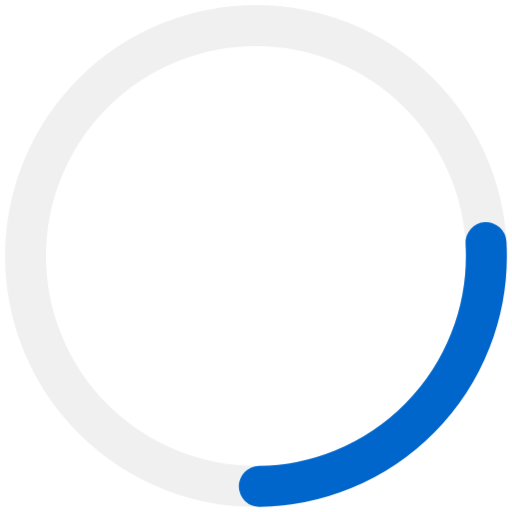
t = 0.00 s
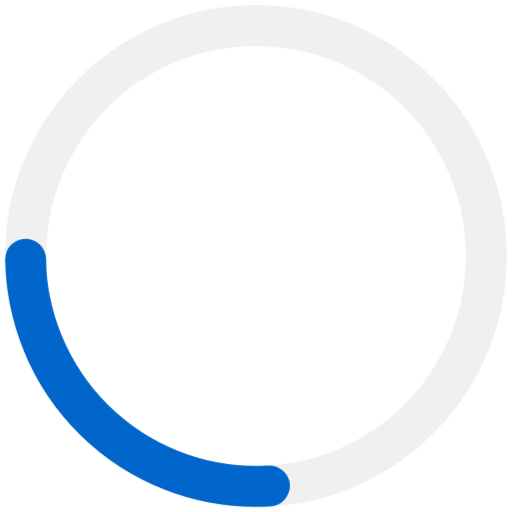
t = 0.38 s
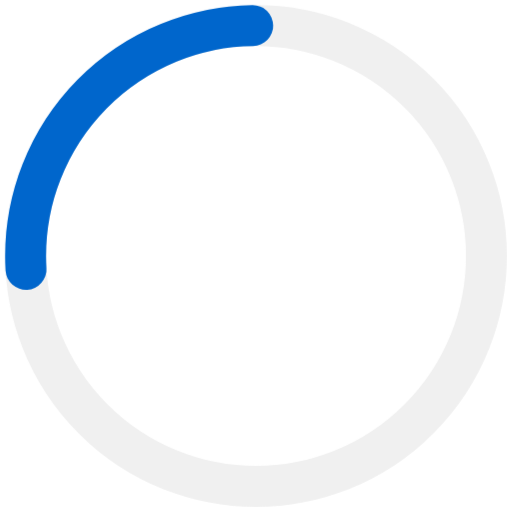
t = 0.75 s
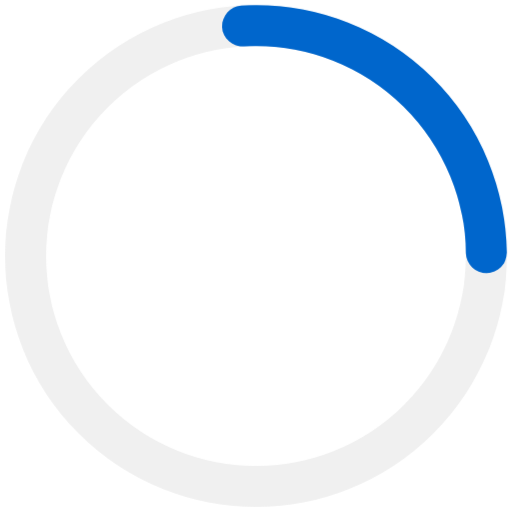
t = 1.13 s

The animated SVG that drew these frames (rendered in a browser with its animation timeline set to each time). Animation: 1 CSS @keyframes rule; one cycle of 1.50 s, repeats indefinitely.

<svg xmlns="http://www.w3.org/2000/svg" viewBox="0 0 100 100">
  <style>
    @keyframes rotateCircle {
      0% { transform: rotate(0deg); }
      100% { transform: rotate(360deg); }
    }
    
    .spinner {
      transform-origin: center;
      animation: rotateCircle 1.5s linear infinite;
    }
  </style>
  
  <g class="spinner">
    <circle cx="50" cy="50" r="45" fill="none" stroke="#f0f0f0" stroke-width="8" />
    <circle cx="50" cy="50" r="45" fill="none" stroke="#0066cc" stroke-width="8" stroke-dasharray="70 210" stroke-linecap="round" />
  </g>
</svg>